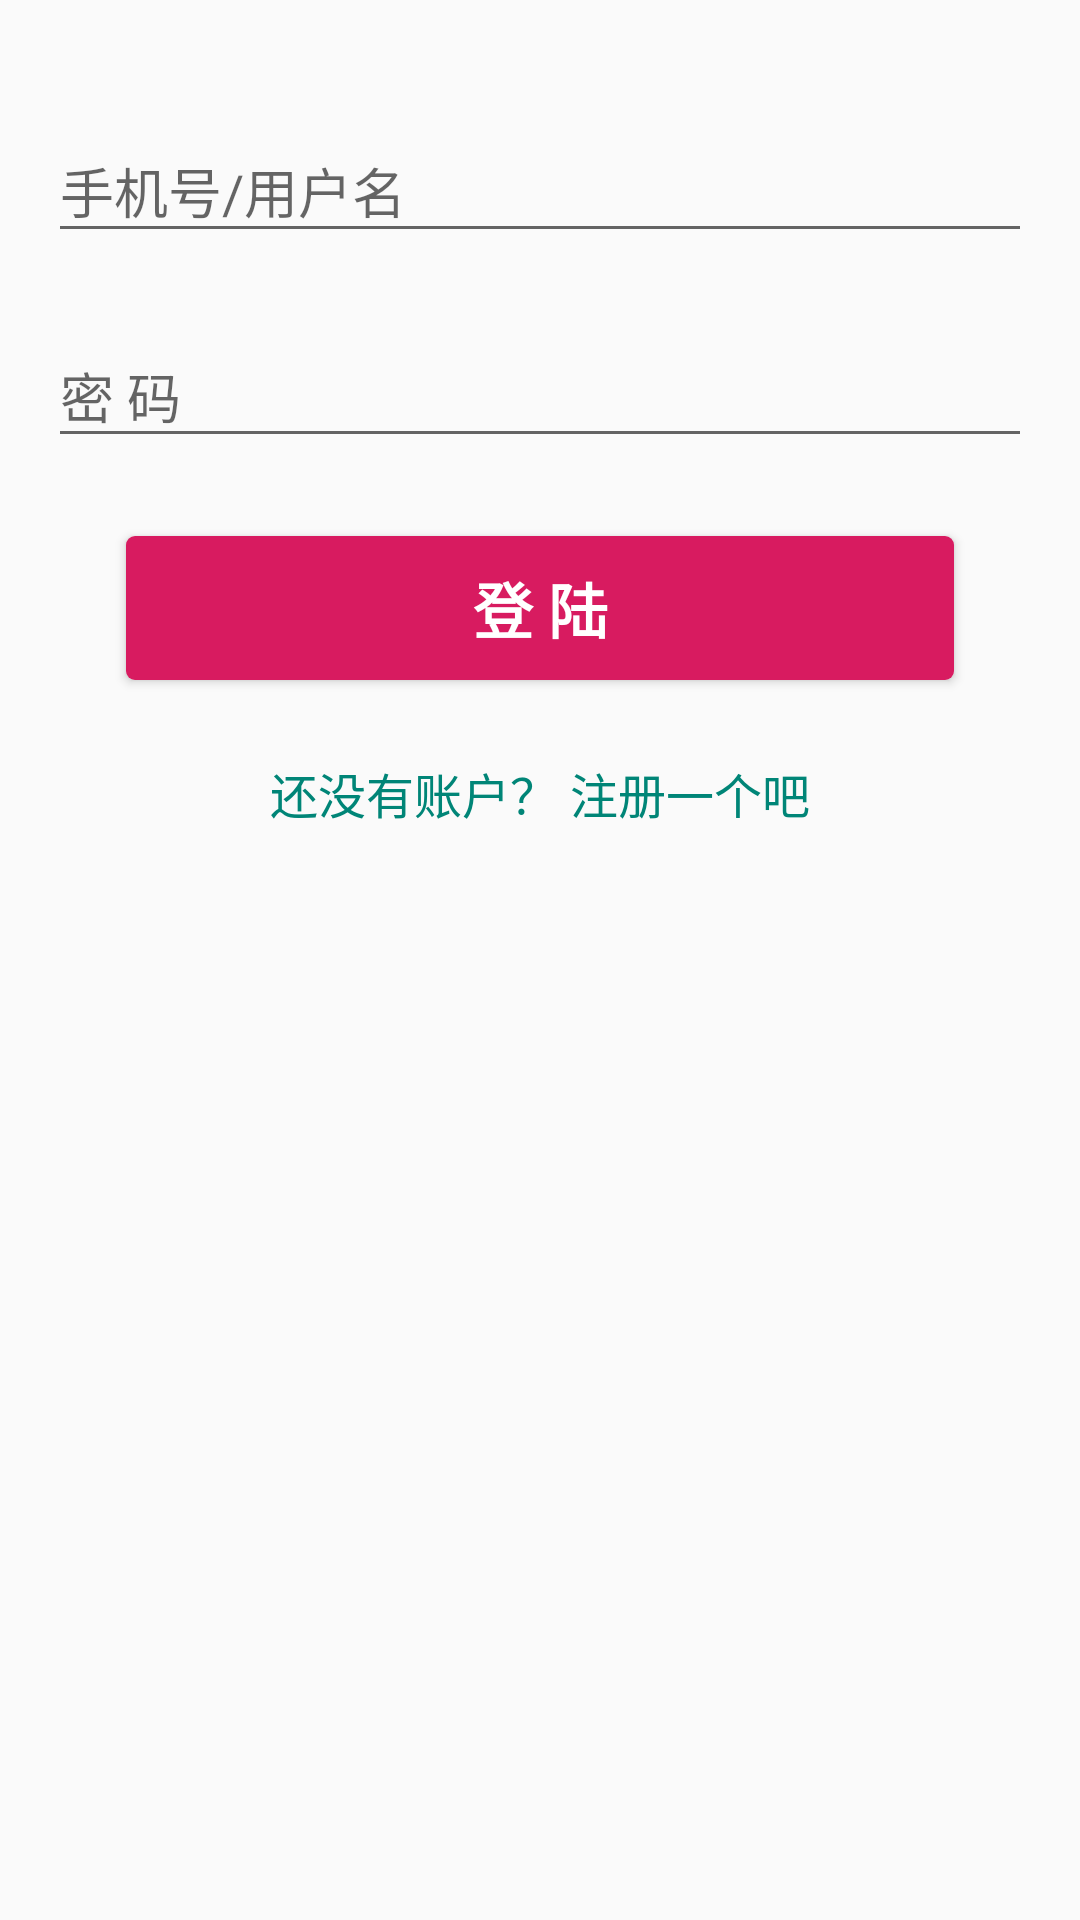

Here is an Android app screen rendered from its layout file. Give the layout XML and the strings, colors and styles it references.
<!-- AndroidManifest.xml: application theme AppTheme.NoTitle -->
<!-- res/layout/activity_login.xml -->
<?xml version="1.0" encoding="utf-8"?>
<RelativeLayout xmlns:android="http://schemas.android.com/apk/res/android"
              xmlns:tools="http://schemas.android.com/tools"
              android:layout_width="match_parent"
              android:layout_height="match_parent"
              android:gravity="center_horizontal"
              android:orientation="vertical"
              android:paddingBottom="@dimen/activity_vertical_margin"
              android:paddingLeft="@dimen/activity_horizontal_margin"
              android:paddingRight="@dimen/activity_horizontal_margin"
              android:paddingTop="@dimen/activity_vertical_margin"
              tools:context=".ui.activity.LoginActivity">

    
    <ProgressBar
            android:id="@+id/login_progress"
            style="?android:attr/progressBarStyleLarge"
            android:layout_width="wrap_content"
            android:layout_height="wrap_content"
            android:layout_gravity="center"
            android:layout_centerInParent="true"
            android:visibility="gone"/>

    <ScrollView
            android:id="@+id/login_form_scroll"
            android:layout_width="match_parent"
            android:layout_height="match_parent">

        <LinearLayout
                android:id="@+id/login_form"
                android:layout_width="match_parent"
                android:layout_height="wrap_content"
                android:layout_marginTop="@dimen/activity_vertical_margin"
                android:orientation="vertical">

            <android.support.design.widget.TextInputLayout
                    android:layout_width="match_parent"
                    android:layout_height="wrap_content">

                <AutoCompleteTextView
                        android:id="@+id/username"
                        android:layout_width="match_parent"
                        android:layout_height="wrap_content"
                        android:hint="@string/username_login"
                        android:inputType="textAutoComplete"
                        android:imeOptions="actionNext"
                        android:maxLines="1"
                        android:singleLine="true"/>

            </android.support.design.widget.TextInputLayout>

            <android.support.design.widget.TextInputLayout
                    android:layout_width="match_parent"
                    android:layout_height="wrap_content"
                    android:layout_marginTop="@dimen/activity_vertical_margin"
            >

                <EditText
                        android:id="@+id/password"
                        android:layout_width="match_parent"
                        android:layout_height="wrap_content"
                        android:hint="@string/password_login"
                        android:imeActionId="6"
                        android:imeActionLabel="@string/action_login_short"
                        android:imeOptions="actionUnspecified"
                        android:inputType="textPassword"
                        android:maxLines="1"
                        android:singleLine="true"/>

            </android.support.design.widget.TextInputLayout>

            <Button
                    android:id="@+id/login_button"
                    android:layout_width="match_parent"
                    android:layout_height="wrap_content"
                    android:layout_margin="26dp"
                    android:text="@string/title_login"
                    android:textColor="@color/white"
                    android:textSize="20sp"
                    android:background="@drawable/btn_login_bg"
                    android:textStyle="bold"/>

            <TextView
                    android:id="@+id/register_text"
                    android:layout_width="wrap_content"
                    android:layout_height="wrap_content"
                    android:text="@string/register_tips"
                    android:textSize="16sp"
                    android:textColor="@color/colorPrimary"
                    android:layout_gravity="center_horizontal"
                    android:gravity="center_horizontal"
            />

        </LinearLayout>
    </ScrollView>
</RelativeLayout>
<!-- resources referenced by this layout -->
<resources>
  <color name="colorPrimary">#008577</color>
  <color name="white">#FFFFFF</color>
  <dimen name="activity_horizontal_margin">16dp</dimen>
  <dimen name="activity_vertical_margin">16dp</dimen>
  <!-- drawable btn_login_bg (drawable) -->
  <?xml version="1.0" encoding="utf-8"?>
  <shape xmlns:android="http://schemas.android.com/apk/res/android"
      android:shape="rectangle">
  
      <solid android:color="@color/colorAccent"/>
      <corners android:radius="3dp" />
  
  </shape>
  <string name="action_login_short">登陆</string>
  <string name="password_login">密 码</string>
  <string name="register_tips">还没有账户？ 注册一个吧</string>
  <string name="title_login">登 陆</string>
  <string name="username_login">手机号/用户名</string>
  <style name="AppTheme.NoTitle" parent="AppTheme">
          <item name="windowActionBar">false</item>
          <item name="windowNoTitle">true</item>
      </style>
  <color name="colorAccent">#D81B60</color>
  <style name="AppTheme" parent="Theme.AppCompat.Light.DarkActionBar">
          
          <item name="colorPrimary">@color/colorPrimary</item>
          <item name="colorPrimaryDark">@color/colorPrimaryDark</item>
          <item name="colorAccent">@color/colorAccent</item>
  
          
          <item name="android:windowDisablePreview">true</item>
      </style>
  <color name="colorPrimaryDark">#00574B</color>
</resources>
